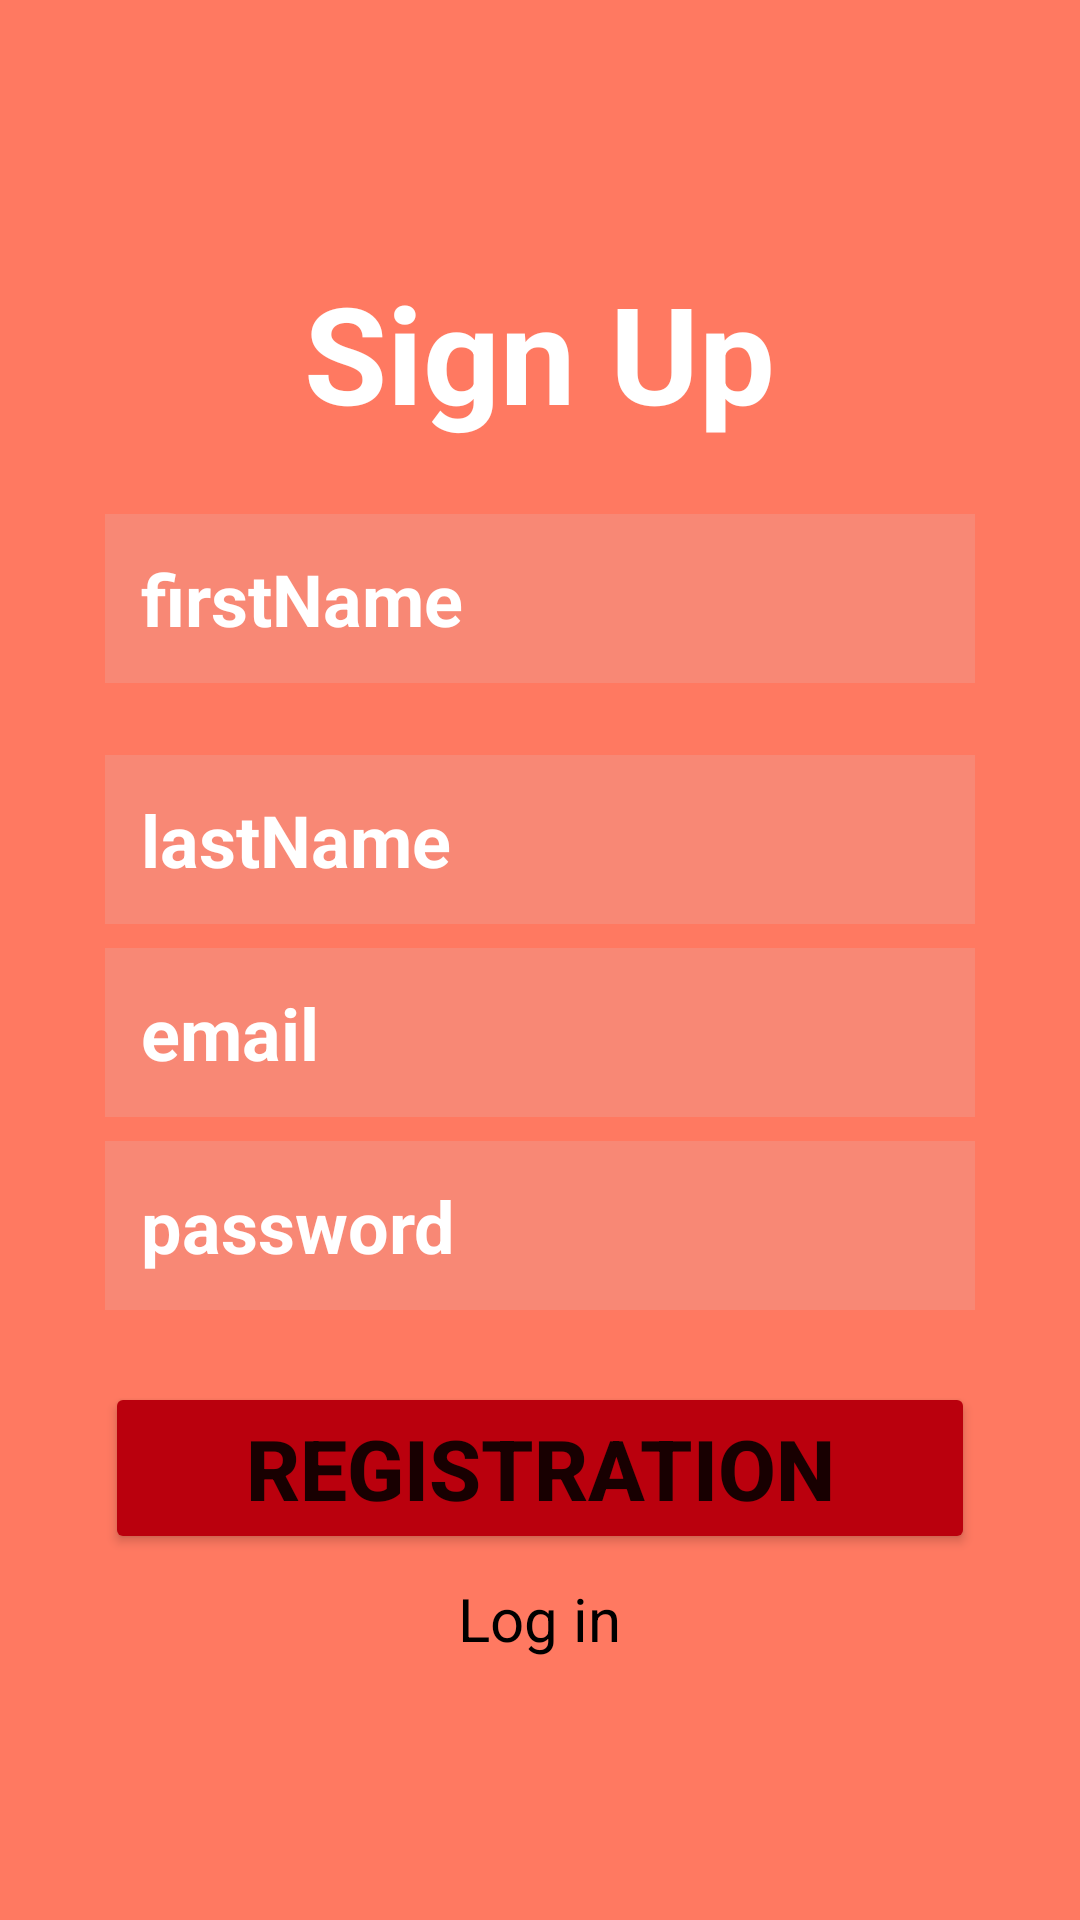

Android layout source for this screen:
<!-- AndroidManifest.xml: application theme Theme.DeAsa11 -->
<!-- res/layout/fragment_registration.xml -->
<?xml version="1.0" encoding="utf-8"?>
<androidx.constraintlayout.widget.ConstraintLayout xmlns:android="http://schemas.android.com/apk/res/android"
    xmlns:tools="http://schemas.android.com/tools"
    android:layout_width="match_parent"
    android:layout_height="match_parent"
    android:background="#ff7961"
    android:padding="35dp"
    xmlns:app="http://schemas.android.com/apk/res-auto"
    tools:context=".screens.RegistrationFragment">

    <LinearLayout
        android:id="@+id/Container"
        android:layout_width="match_parent"
        android:layout_height="wrap_content"
        android:orientation="vertical"
        android:gravity="center"
        app:layout_constraintBottom_toBottomOf="parent"
        app:layout_constraintEnd_toEndOf="parent"
        app:layout_constraintStart_toStartOf="parent"
        app:layout_constraintTop_toTopOf="parent">

        <TextView
            android:id="@+id/tvSignUp"
            android:layout_width="wrap_content"
            android:layout_height="wrap_content"
            android:text="@string/sign_up"
            android:textColor="@color/white"
            android:textSize="45sp"
            android:textStyle="bold" />

        <EditText
            android:id="@+id/edFirstName"
            android:layout_width="match_parent"
            android:layout_height="wrap_content"
            android:layout_marginTop="24dp"
            android:background="#F88875"
            android:hint="firstName"
            android:padding="12dp"
            android:textColor="@color/white"
            android:textColorHint="@color/white"
            android:textSize="24sp"
            android:textStyle="bold" />

        <EditText
            android:id="@+id/edLastName"
            android:layout_width="match_parent"
            android:layout_height="wrap_content"
            android:layout_marginTop="24dp"
            android:background="#F88875"
            android:hint="lastName"
            android:padding="12dp"
            android:textColor="@color/white"
            android:textColorHint="@color/white"
            android:textSize="24sp"
            android:textStyle="bold" />

        <EditText
            android:id="@+id/edEmail"
            android:layout_width="match_parent"
            android:layout_height="wrap_content"
            android:layout_marginTop="8dp"
            android:background="#F88875"
            android:hint="@string/email"
            android:padding="12dp"
            android:textColor="@color/white"
            android:textColorHint="@color/white"
            android:textSize="24sp"
            android:textStyle="bold"
            android:inputType="textEmailAddress"/>

        <EditText
            android:id="@+id/edPassword"
            android:layout_width="match_parent"
            android:layout_height="wrap_content"
            android:layout_marginTop="8dp"
            android:background="#F88875"
            android:hint="@string/password"
            android:padding="12dp"
            android:textColor="@color/white"
            android:textColorHint="@color/white"
            android:textSize="24sp"
            android:textStyle="bold" />

        <Button
            android:id="@+id/btnRegistration"
            android:layout_width="match_parent"
            android:layout_height="wrap_content"
            android:layout_marginTop="24dp"
            android:text="@string/registration"
            android:backgroundTint="#ba000d"
            android:textSize="28sp"
            android:textStyle="bold" />

        <TextView
            android:id="@+id/tvLogIn"
            android:layout_width="wrap_content"
            android:layout_height="wrap_content"
            android:text="@string/log_in"
            android:textColor="@color/black"
            android:textSize="20sp"
            android:layout_marginTop="8dp"/>

    </LinearLayout>

</androidx.constraintlayout.widget.ConstraintLayout>
<!-- resources referenced by this layout -->
<resources>
  <string name="email">email</string>
  <string name="log_in">Log in</string>
  <string name="password">password</string>
  <string name="registration">Registration</string>
  <string name="sign_up">Sign Up</string>
  <style name="Theme.DeAsa11" parent="Theme.MaterialComponents.DayNight.NoActionBar.Bridge">
          
          <item name="colorPrimary">@color/purple_500</item>
          <item name="colorPrimaryVariant">@color/purple_700</item>
          <item name="colorOnPrimary">@color/white</item>
          
          <item name="colorSecondary">@color/teal_200</item>
          <item name="colorSecondaryVariant">@color/teal_700</item>
          <item name="colorOnSecondary">@color/black</item>
          
          <item name="android:statusBarColor" tools:targetApi="l">?attr/colorPrimaryVariant</item>
          
      </style>
  <!-- not gathered from this repository: default colours our renderer supplied (Android Studio template values) -->
  <color name="purple_500">#FF6200EE</color>
  <color name="purple_700">#FF3700B3</color>
  <color name="teal_200">#FF03DAC5</color>
  <color name="teal_700">#FF018786</color>
  <color name="black">#FF000000</color>
  <color name="white">#FFFFFFFF</color>
</resources>
